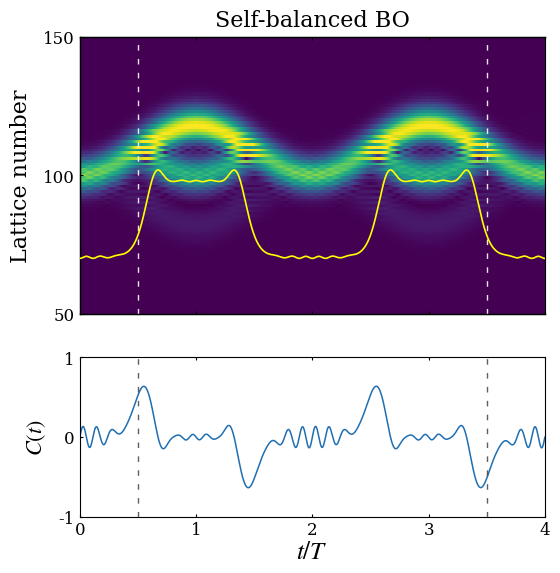

Python code for this plot:

import matplotlib.pyplot as plt
import numpy as np
from scipy.integrate import solve_ivp
from functools import partial
plt.rcParams['axes.unicode_minus'] = False
plt.rcParams['axes.unicode_minus']=False 
# Time sampling points used to record the evolution from t=0 to t=4
t_eval = np.linspace(0,4,4001)
# Initial real-space lattice array for the first Gaussian wave packet
zpump0=np.zeros(202,dtype=complex)
# Parameters of the initial wave packet: packet width k0, central momenta ksita and ksita1,
# and the superposition coefficient bi between the two wave packets
k0=0.03
ksita=0
ksita1=0
bi=0
# initial lattice-site array for the second wavepack
Zpump0=np.zeros(202,dtype=complex)
# Dimensionless parameters of the Hamiltonian, 
# kappa and gainloss are rescaled by pi/F to preserve the parameter ratios when F is set to pi
F =0.12991
kappa = 0.6*np.pi/F
gainloss = 0.16*np.pi/F
# Construct the two Gaussian wave packets defined by the above parameters
for i in range (202):
    zpump0[i]=np.exp(-(k0*(100-i)**2))*np.exp(1.0j*(i)*ksita)
for i in range (202):
    Zpump0[i]=np.exp(-(k0*(100-i)**2))*np.exp(1.0j*(i)*ksita1)
# Initial state formed by the superposition of the two Gaussian wave packets
zpump=1*np.array(zpump0+bi*Zpump0,dtype=complex)
#To match the Fig. S1(c),we normalize the initial state so that its maximum modulus is 1
zpump = zpump / np.max(np.abs(zpump))
# Define the time-evolution equation dz/dt = -i H z
# where H is the real-space tight-binding Hamiltonian including the linear potential kn,
# alternating gain/loss gamma, and nearest-neighbor hopping k
def PUMP(t,zpump,F,k,gamma):
    npump=len(zpump)
    kn=np.zeros(npump,dtype=complex)
    PUMPuse=np.zeros([npump,npump],dtype=complex)
    PUMPuse0=np.zeros([npump,npump],dtype=complex)
    for i in range(len(zpump0)):
        kn[i]=(i-100)*F
        if i%2==0:
            PUMPuse[i,i]=kn[i]+1j*gamma
        else:
            PUMPuse[i,i]=kn[i]-1j*gamma
    for i in range(1,npump):
        PUMPuse[i,i-1]=k.conjugate()
    for i in range(0,npump-1):
        PUMPuse[i,i+1]=k
    PUMPuse0=np.dot(PUMPuse,zpump)*(-1j)
    return PUMPuse0
# Use partial to fix the parameters and obtain an evolution function depending on t and zpump
# Set F = pi so that the time unit matches the Bloch-oscillation period
f = partial(PUMP,F=np.pi,k=kappa,gamma=gainloss)
# Numerically integrate the time evolution using solve_ivp;
#to avoid using a step size that is too large relative to the parameter scale, set the maximum step size to 0.05
sol1= solve_ivp(f, [0,4], zpump, t_eval=t_eval,max_step=0.05)
#ww stores the modulus (amplitude)
ww=abs(sol1.y)
# su stores the total intensity at each time,
su=np.zeros(len(t_eval),dtype=float)
#save the odd and even total intensity,with gain is even and loss is odd
suodd=np.zeros(len(t_eval),dtype=float)
sueven=np.zeros(len(t_eval),dtype=float)
for i in range(len(t_eval)):
    for j in range(202):
        su[i]=su[i]+abs(ww[j,i])**2
        if j%2==0:
            sueven[i]=sueven[i]+abs(ww[j,i])**2
        if j%2==1:
            suodd[i]=suodd[i]+abs(ww[j,i])**2
# Normalize the total intensity by its initial value 
su=su/su[0]

#%%Data processing
# Perform the Fourier transform along the lattice direction to obtain the momentum-space distribution
freq=np.fft.fftfreq(len(sol1.y[:,1]),1)
fft_result = np.fft.fft(sol1.y, axis=0)
magnitude = fft_result

# Get the sorting indices of the frequency array
sorted_indices = np.argsort(freq)
# Reorder the frequency array and the corresponding Fourier result
freq_sorted = freq[sorted_indices]
fft_result_sorted = fft_result[sorted_indices, :]
#Get the channel polarization C
C=np.zeros(len(t_eval),dtype=float)
for i in range(len(C)):
    C=(sueven-suodd)/(sueven+suodd)




#%% figure code
from matplotlib.gridspec import GridSpec
T = np.asarray(t_eval, dtype=float)
Z = np.abs(np.asarray(sol1.y))
y = np.arange(Z.shape[0], dtype=float)

vmin = 0.0
vmax = np.percentile(Z, 99.7)

# vertical guide lines
t1, t2 = 0.5, 3.5

plt.rcParams.update({
    "font.family": "serif",
    "mathtext.fontset": "stix",
    "axes.linewidth": 1.0,
    "xtick.direction": "in",
    "ytick.direction": "in",
})

fig = plt.figure(figsize=(6, 6), dpi=150)
gs = GridSpec(2, 1, height_ratios=[2.0, 1.15], hspace=0.20, figure=fig)

ax0 = fig.add_subplot(gs[0, 0])
ax1 = fig.add_subplot(gs[1, 0], sharex=ax0)

# upper panel: evolution

im = ax0.imshow(
    Z,
    extent=[T[0], T[-1], y[0], y[-1]],
    origin="lower",
    aspect="auto",
    cmap="viridis",
    vmin=vmin,
    vmax=vmax,
    interpolation="nearest"
)

# overlay total intensity
ax0r = ax0.twinx()
ax0r.plot(T, su, color="yellow", lw=1.2, zorder=6)
ax0r.set_ylim(0, 5)
ax0r.tick_params(axis='y', right=False, labelright=False)
ax0r.spines['right'].set_visible(False)

# dashed vertical lines
for tt in [t1, t2]:
    ax0.axvline(tt, color="white", ls=(0, (4, 6)), lw=1.0, alpha=0.9, zorder=7)

ax0.set_xlim(0, 4)
ax0.set_ylim(50, 150)
ax0.set_yticks([50, 100, 150])
ax0.set_ylabel("Lattice number", fontsize=16, labelpad=8)
ax0.tick_params(axis='both', labelsize=12, top=True, right=False, length=2.5)
ax0.tick_params(labelbottom=False)

ax0.text(
    0.5, 1.02, "Self-balanced BO",
    transform=ax0.transAxes,
    ha="center", va="bottom",
    fontsize=16
)


# lower panel: C(t)

ax1.plot(T, C, color="#1f6fb2", lw=1.1)

for tt in [t1, t2]:
    ax1.axvline(tt, color="0.3", ls=(0, (4, 6)), lw=1.0, alpha=0.9)

ax1.set_xlim(0, 4)
ax1.set_ylim(-1, 1)
ax1.set_xticks([0, 1, 2, 3, 4])
ax1.set_yticks([-1, 0, 1])
ax1.set_yticklabels(["-1", "0", "1"])
ax1.set_xlabel(r"$t/T$", fontsize=18, labelpad=1)
ax1.set_ylabel(r"$C(t)$", fontsize=16, labelpad=8)
ax1.tick_params(axis='both', labelsize=12, top=True, right=False, length=2.5)

for ax in [ax0, ax1]:
    for spine in ax.spines.values():
        spine.set_linewidth(0.8)

fig.subplots_adjust(left=0.18, right=0.955, bottom=0.12, top=0.92)
plt.show()
